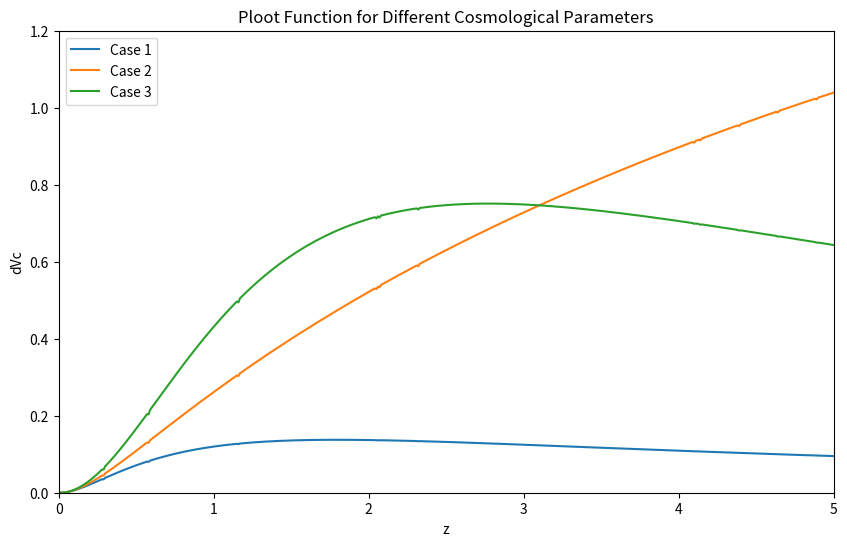

This figure's Python source:
import matplotlib.pyplot as plt
import numpy as np
import math
from scipy.integrate import quad
def xE(z, omegaM, omegaK, omegaL):
    return (omegaM * (1 + z)**3 + omegaK * (1 + z)**2 + omegaL)**0.5
def inverseE(z, omegaM, omegaK, omegaL):
    return 1 / xE(z, omegaM, omegaK, omegaL)
def ploot(z, omegaM, omegaK, omegaL):
    entries = int(z * 100 + 1)
    E = xE(z, omegaM, omegaK, omegaL)
    answerAndError = [quad(inverseE, 0, c, args=(omegaM, omegaK, omegaL)) for c in np.arange(0, z, 0.01)]
    dC = [0] * entries
    for i in range(1, entries):
        dC[i] = answerAndError[i-1][0]
    if omegaK > 0:
        dM = math.sinh((omegaK**0.5) * dC[-1]) / (omegaK**0.5)
    elif omegaK < 0:
        dM = math.sin((abs(omegaK)**0.5) * dC[-1]) / (abs(omegaK)**0.5)
    else:
        dM = dC[-1]
    dA = dM / (1 + z)
    dVc = (((1 + z)**2) * (dA**2)) / E
    return dVc
params = [
    {'omegaM': 1, 'omegaK': 0, 'omegaL': 0},
    {'omegaM': 0.05, 'omegaK': 0.95, 'omegaL': 0},
    {'omegaM': 0.2, 'omegaK': 0, 'omegaL': 0.8}
]
x = np.arange(0, 5.02, 0.01)
plootArrays = []
for param in params:
    plootArrays.append([ploot(z, **param) for z in x])
plt.figure(figsize=(10, 6))
for i, plootArray in enumerate(plootArrays):
    plt.plot(x, plootArray, label=f'Case {i+1}')
plt.xlabel('z')
plt.ylabel('dVc')
plt.title('Ploot Function for Different Cosmological Parameters')
plt.legend()
plt.axis([0, 5, 0, 1.2])
plt.show()
